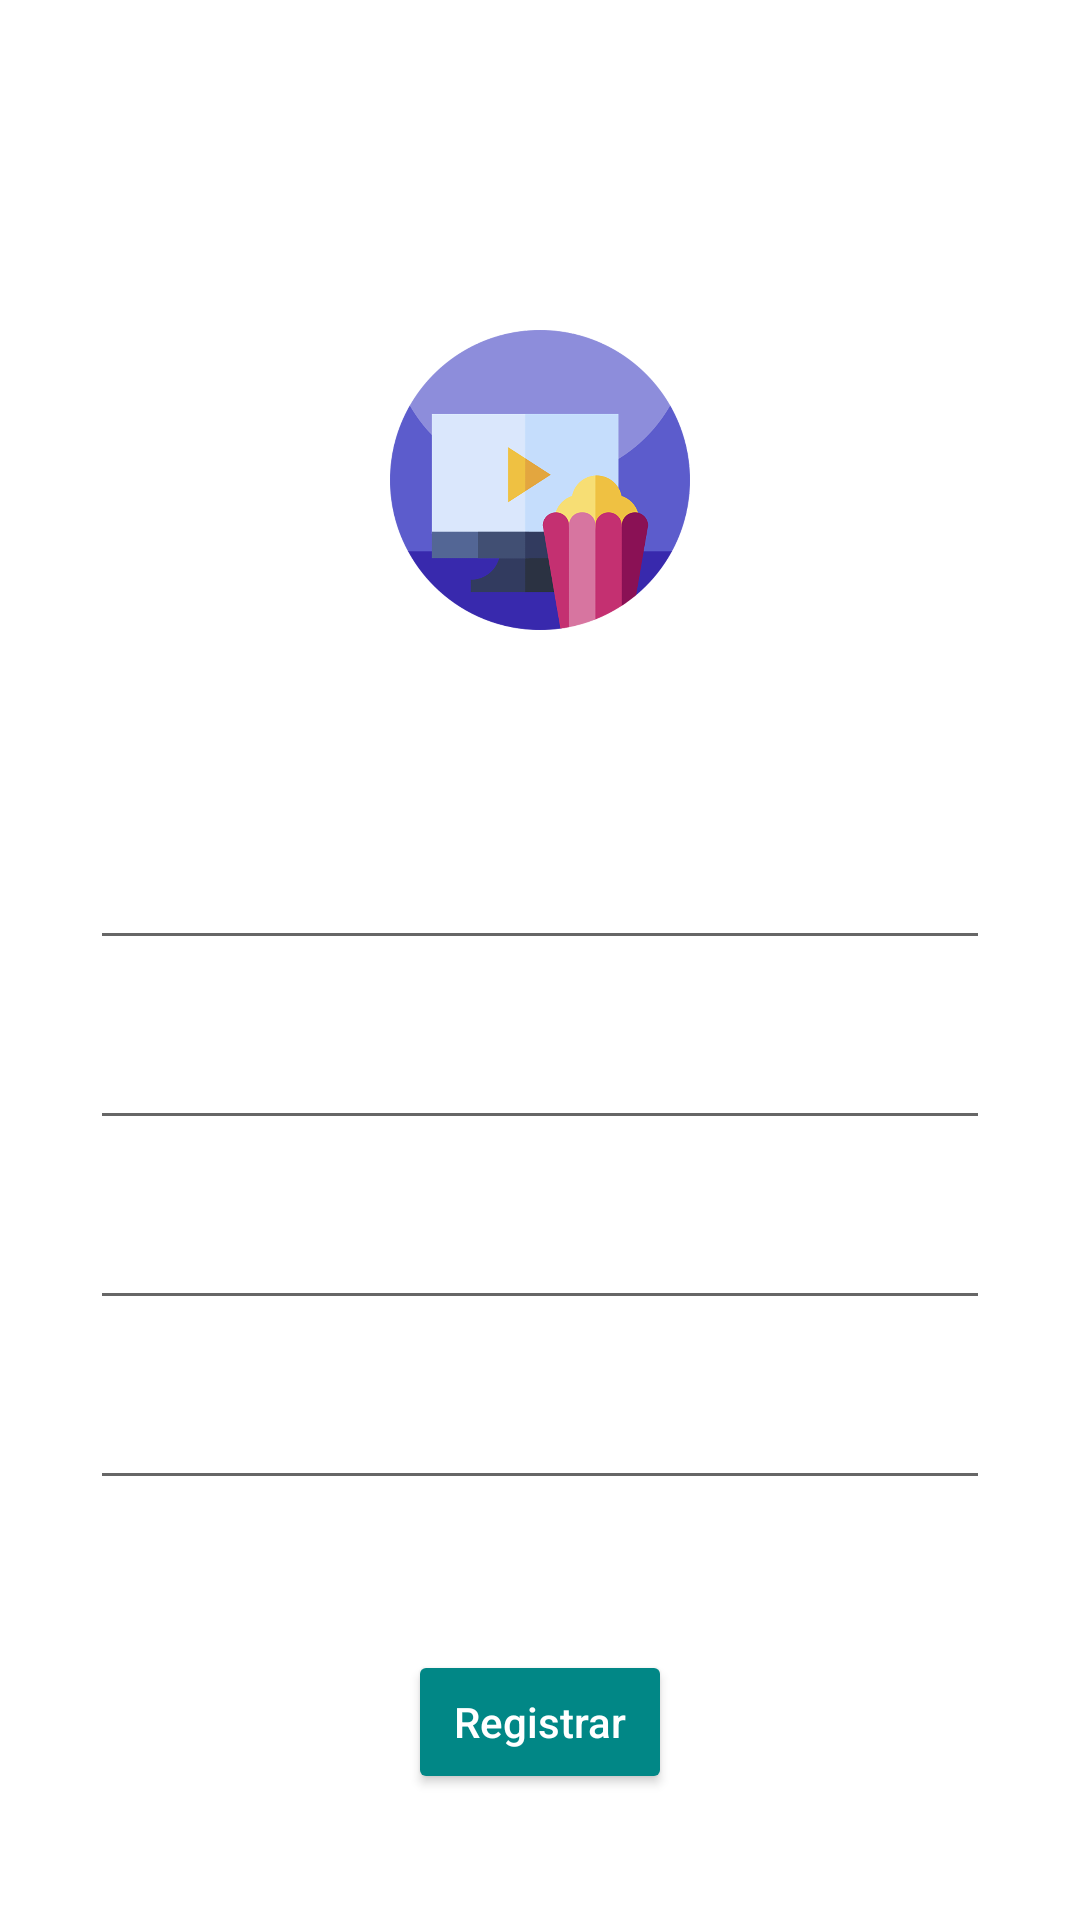

Here is an Android app screen rendered from its layout file. Give the layout XML and the strings, colors and styles it references.
<!-- AndroidManifest.xml: application theme Theme.RegistroPelis -->
<!-- res/layout/fragment_registros_peliculas.xml -->
<?xml version="1.0" encoding="utf-8"?>
<RelativeLayout xmlns:android="http://schemas.android.com/apk/res/android"
    xmlns:app="http://schemas.android.com/apk/res-auto"
    xmlns:tools="http://schemas.android.com/tools"
    android:layout_width="match_parent"
    android:layout_height="match_parent"
    android:background="@mipmap/fond"
    tools:context=".fragments.Registros_peliculas">

    <ImageView
        android:id="@+id/Registro_peliculas_imagen"
        android:layout_width="120dp"
        android:layout_height="120dp"
        android:layout_centerHorizontal="true"
        android:layout_marginTop="100dp"
        android:padding="10dp"

        app:srcCompat="@mipmap/peli" />

    <EditText
        android:id="@+id/txtRegistro_peliculas_codigo"
        android:layout_width="300dp"
        android:layout_height="50dp"
        android:layout_below="@+id/Registro_peliculas_imagen"
        android:layout_centerHorizontal="true"
        android:layout_marginTop="50dp"
        android:hint="Codigo"
        android:textColor="@color/white"
        android:textColorHint="@color/white" />

    <EditText
        android:id="@+id/txtRegistro_peliculas_nombre"
        android:layout_width="300dp"
        android:layout_height="50dp"
        android:layout_below="@+id/txtRegistro_peliculas_codigo"
        android:layout_centerHorizontal="true"
        android:layout_marginTop="10dp"
        android:hint="Nombre Pelicula"
        android:textColor="@color/white"
        android:textColorHint="@color/white" />

    <EditText
        android:id="@+id/txtRegistro_peliculas_precio"
        android:layout_width="300dp"
        android:layout_height="50dp"
        android:layout_below="@+id/txtRegistro_peliculas_nombre"
        android:layout_centerHorizontal="true"
        android:layout_marginTop="10dp"
        android:hint="Precio"
        android:textColor="@color/white"
        android:textColorHint="@color/white" />

    <EditText
        android:id="@+id/txtRegistro_peliculas_cantidadexistente"
        android:layout_width="300dp"
        android:layout_height="50dp"
        android:layout_below="@+id/txtRegistro_peliculas_precio"
        android:layout_centerHorizontal="true"
        android:layout_marginTop="10dp"
        android:hint="En Existencia"
        android:textColor="@color/white"
        android:textColorHint="@color/white" />

    <Button
        android:id="@+id/btnRegisto_peliculas_guardar"
        android:layout_width="wrap_content"
        android:layout_height="wrap_content"
        android:layout_below="@+id/txtRegistro_peliculas_cantidadexistente"
        android:layout_centerHorizontal="true"
        android:layout_marginTop="50dp"

        android:backgroundTint="@color/teal_700"
        android:hint="Registrar"
        android:textColorHint="@color/white" />

</RelativeLayout>
<!-- resources referenced by this layout -->
<resources>
  <!-- mipmap peli: jpg bitmap (mipmap-xxxhdpi, 69485 bytes) -->
  <style name="Theme.RegistroPelis" parent="Theme.MaterialComponents.DayNight.DarkActionBar">
          
          <item name="colorPrimary">@color/purple_500</item>
          <item name="colorPrimaryVariant">@color/purple_700</item>
          <item name="colorOnPrimary">@color/white</item>
          
          <item name="colorSecondary">@color/teal_200</item>
          <item name="colorSecondaryVariant">@color/teal_700</item>
          <item name="colorOnSecondary">@color/black</item>
          
          <item name="android:statusBarColor" tools:targetApi="l">?attr/colorPrimaryVariant</item>
          
      </style>
  <!-- not gathered from this repository: default colours our renderer supplied (Android Studio template values) -->
  <color name="purple_500">#FF6200EE</color>
  <color name="purple_700">#FF3700B3</color>
  <color name="teal_200">#FF03DAC5</color>
  <color name="teal_700">#FF018786</color>
  <color name="black">#FF000000</color>
  <color name="white">#FFFFFFFF</color>
</resources>
